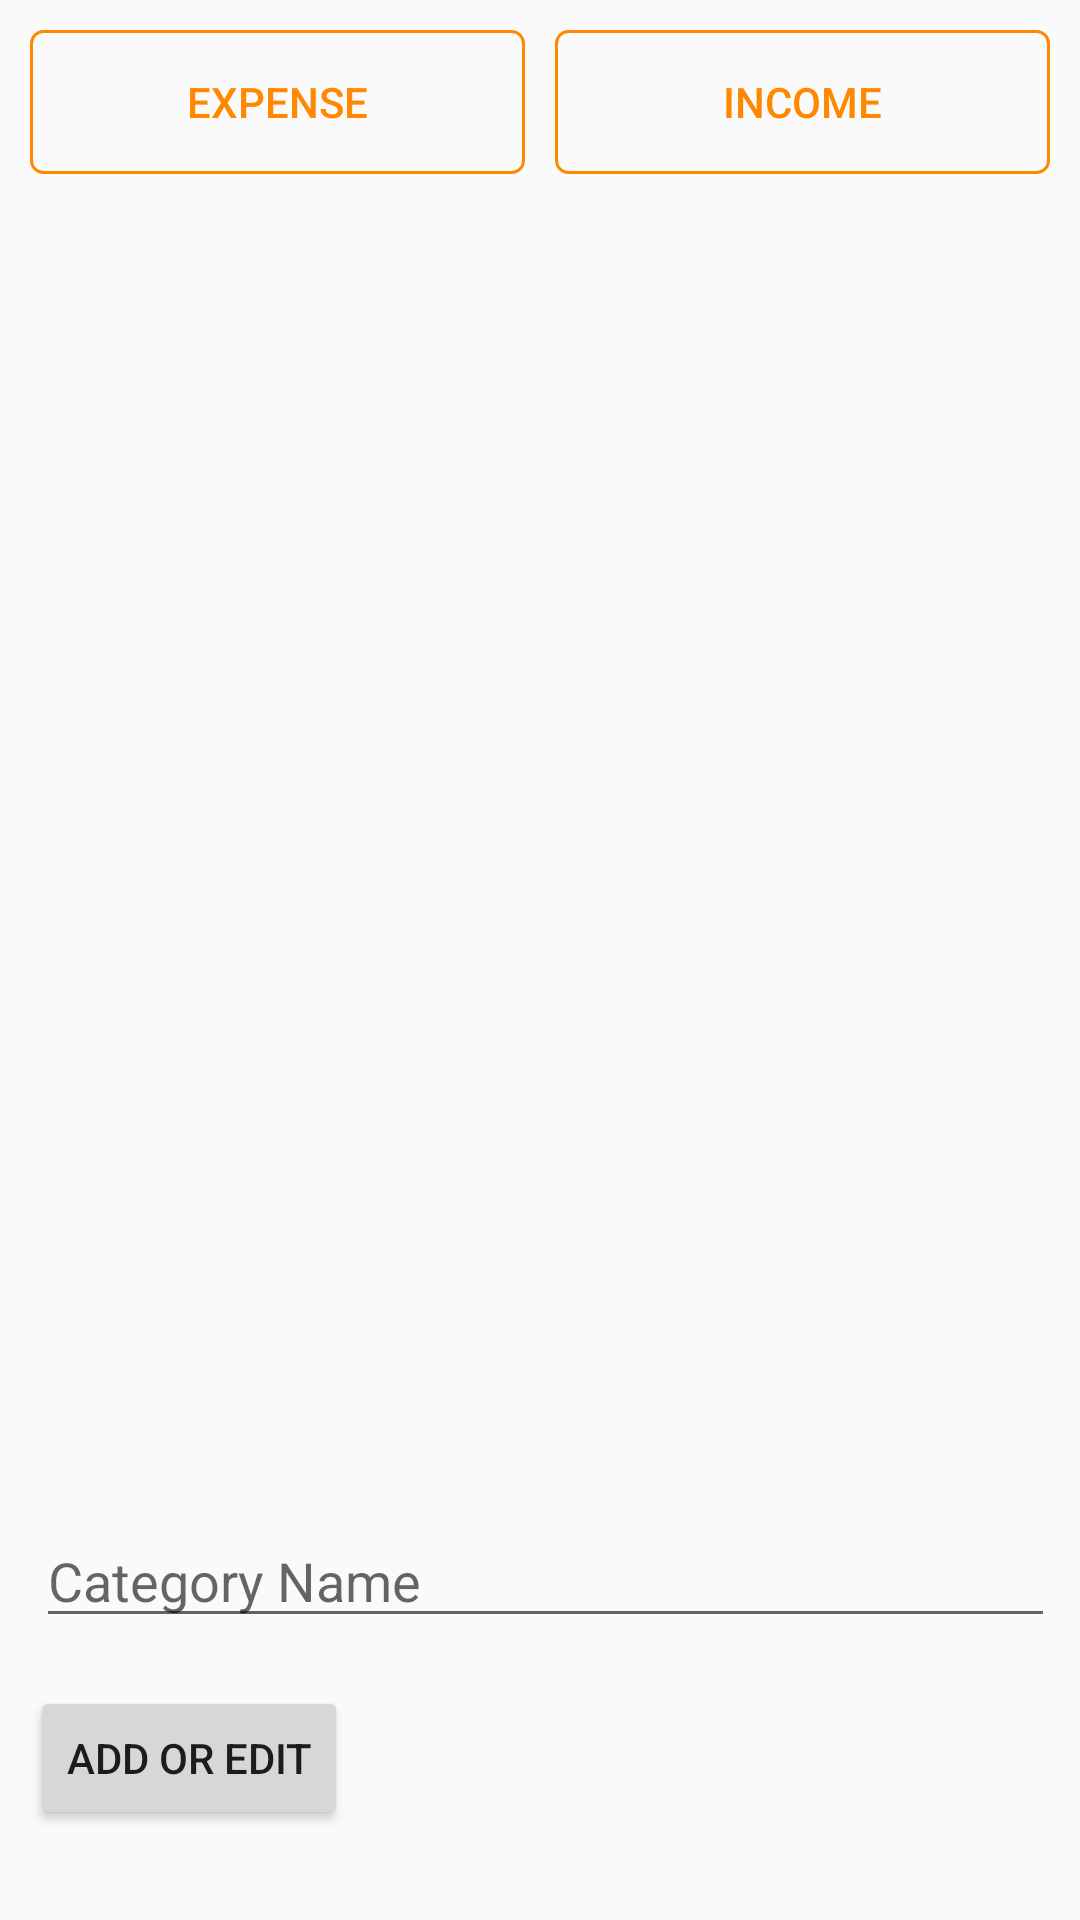

Write the Android layout XML for this screen, with the resource values it uses.
<!-- AndroidManifest.xml: application theme Theme.Expense -->
<!-- res/layout/activity_add_edit_category.xml -->
<?xml version="1.0" encoding="utf-8"?>
<RelativeLayout xmlns:android="http://schemas.android.com/apk/res/android"
    xmlns:tools="http://schemas.android.com/tools"
    android:layout_width="match_parent"
    android:layout_height="match_parent"
    android:padding="10dp"
    tools:context=".AddEditCategory">

    <LinearLayout
        android:id="@+id/container"
        android:layout_width="match_parent"
        android:orientation="horizontal"
        android:layout_height="wrap_content">

        <Button
            android:id="@+id/c_expense"
            style="@style/BorderButton"
            android:layout_weight="1"
            android:layout_width="wrap_content"
            android:layout_height="wrap_content"
            android:text="Expense" />

        <Button
            android:id="@+id/c_income"
            style="@style/BorderButton"
            android:layout_weight="1"
            android:layout_width="wrap_content"
            android:layout_height="wrap_content"
            android:layout_marginStart="10dp"
            android:text="Income" />
    </LinearLayout>


    <ListView
        android:id="@+id/list"
        android:layout_width="wrap_content"
        android:layout_height="wrap_content"
        android:layout_above="@+id/name"
        android:layout_below="@+id/container"
        android:layout_marginTop="10dp"
        android:layout_marginBottom="10dp" />


    <EditText
        android:id="@+id/name"
        android:layout_width="240dp"
        android:layout_height="wrap_content"
        android:layout_above="@+id/add_edit"
        android:layout_alignParentStart="true"
        android:layout_alignParentEnd="true"
        android:layout_marginStart="2dp"
        android:layout_marginEnd="-2dp"
        android:layout_marginBottom="16dp"
        android:ems="10"
        android:hint="Category Name"
        android:inputType="textPersonName" />

    <Button
        android:id="@+id/add_edit"
        android:layout_width="wrap_content"
        android:layout_height="wrap_content"
        android:layout_alignParentBottom="true"
        android:layout_marginBottom="20dp"
        android:text="Add or Edit" />

    <Button
        android:id="@+id/add_del"
        android:layout_width="wrap_content"
        android:layout_height="wrap_content"
        android:visibility="gone"
        android:layout_alignParentBottom="true"
        android:layout_marginStart="10dp"
        android:layout_marginBottom="20dp"
        android:layout_toEndOf="@+id/add_edit"
        android:text="Del" />
</RelativeLayout>
<!-- resources referenced by this layout -->
<resources>
  <style name="BorderButton" parent="Widget.AppCompat.Button">
          <item name="colorPrimary">#0000</item>
          <item name="android:background">@drawable/border_btn_bg</item>
          <item name="android:textColor">@drawable/border_btn_bg</item>
          <item name="android:padding">8dp</item>
      </style>
  <style name="Theme.Expense" parent="Theme.AppCompat.DayNight.DarkActionBar">
          <item name="colorPrimary">@color/purple_500</item>
          <item name="colorPrimaryVariant">@color/purple_700</item>
          <item name="colorOnPrimary">@color/black</item>
          <item name="layoutColor">@color/gray_60</item>
          
          <item name="colorSecondary">@color/teal_700</item>
          <item name="colorSecondaryVariant">@color/teal_700</item>
          <item name="colorOnSecondary">@color/black</item>
          <item name="android:statusBarColor">@color/purple_700</item>
          <item name="boxStrokeColor">@color/gray_60</item>
          <item name="cardBackgroundColor">@color/cardview_light_background</item>
      </style>
  <!-- drawable border_btn_bg (drawable) -->
  <?xml version="1.0" encoding="utf-8"?>
  <selector
      xmlns:android="http://schemas.android.com/apk/res/android">
      <item android:state_selected="true"
          android:color="@color/blue"
          android:drawable="@drawable/blue_stroke"/>
      <item android:state_pressed="true"
          android:color="?colorAccent">
          <shape android:shape="rectangle">
              <corners android:radius="4dp"/>
              <solid android:color="#0000"/>
              <stroke android:color="@color/blue"
                  android:width="1dp"/>
          </shape>
      </item>
      <item android:state_enabled="true"
          android:color="@android:color/holo_orange_dark">
          <shape android:shape="rectangle">
              <corners android:radius="4dp"/>
              <stroke android:color="@android:color/holo_orange_dark"
                  android:width="1dp"/>
              <solid android:color="#0000"/>
          </shape>
      </item>
  </selector>
  <color name="purple_500">#FF6200EE</color>
  <color name="purple_700">#FF3700B3</color>
  <color name="black">#1F2727</color>
  <color name="gray_60">#E3E3E3</color>
  <color name="teal_700">#FF018786</color>
  <color name="blue">#03A9F4</color>
  <!-- drawable blue_stroke (drawable) -->
  <?xml version="1.0" encoding="utf-8"?>
  <shape xmlns:android="http://schemas.android.com/apk/res/android"
          android:shape="rectangle">
          <corners android:radius="4dp"/>
          <stroke android:width="1dp"
              android:color="#2196F3"/>
          <solid android:color="#0000"/>
  </shape>
</resources>
